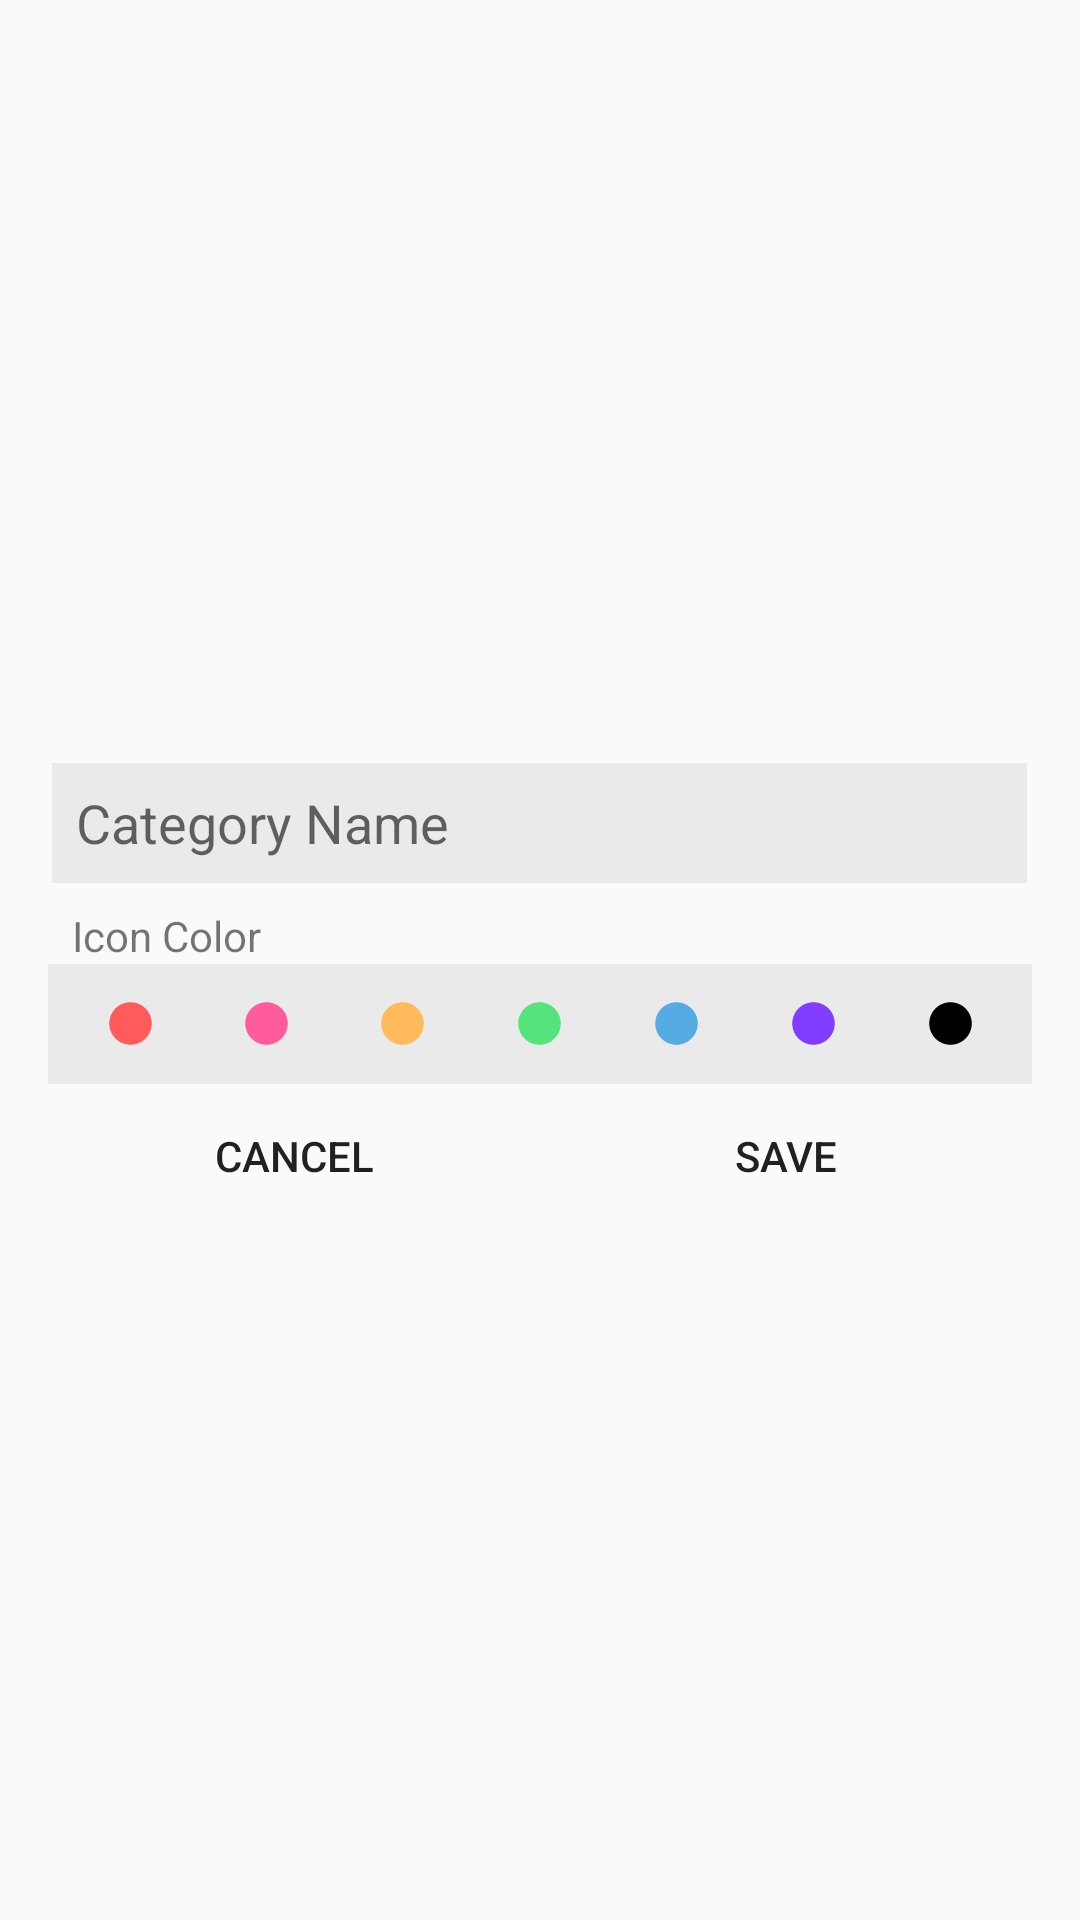

Here is an Android app screen rendered from its layout file. Give the layout XML and the strings, colors and styles it references.
<!-- AndroidManifest.xml: application theme Theme.TodoListApp -->
<!-- res/layout/dialog_add_category.xml -->
<?xml version="1.0" encoding="utf-8"?>
<LinearLayout xmlns:android="http://schemas.android.com/apk/res/android"
    android:layout_width="wrap_content"
    android:layout_height="wrap_content"
    android:orientation="vertical"
    android:padding="16dp"
    android:background="@drawable/dialog_background"
    android:layout_margin="24dp"
    android:gravity="center">
    <EditText
        android:id="@+id/dialog_category_et"
        android:layout_width="325dp"
        android:layout_height="40dp"
        android:padding="8dp"
        android:layout_marginTop="24dp"
        android:layout_marginBottom="8dp"
        android:background="@color/light_gray"
        android:hint="Category Name"/>
    <TextView
        android:layout_width="wrap_content"
        android:layout_height="wrap_content"
        android:layout_gravity="start"
        android:layout_marginStart="8dp"
        android:text="Icon Color"/>

    <LinearLayout
        android:layout_width="335dp"
        android:layout_height="40dp"
        android:orientation="horizontal"
        android:padding="8dp"
        android:gravity="center"
        android:background="@color/light_gray">
        <ImageButton
            android:id="@+id/dialog_red_ib"
            android:layout_width="17dp"
            android:layout_height="17dp"
            android:layout_margin="8dp"
            android:layout_weight="1"
            android:src="@drawable/dialog_icon_red_17"
            android:background="@color/transparent"/>
        <ImageButton
            android:id="@+id/dialog_pink_ib"
            android:layout_width="17dp"
            android:layout_height="17dp"
            android:layout_margin="8dp"
            android:layout_weight="1"
            android:src="@drawable/dialog_icon_pink_17"
            android:background="@color/transparent"/>
        <ImageButton
            android:id="@+id/dialog_yellow_ib"
            android:layout_width="17dp"
            android:layout_height="17dp"
            android:layout_margin="8dp"
            android:layout_weight="1"
            android:src="@drawable/dialog_icon_yellow_17"
            android:background="@color/transparent"/>
        <ImageButton
            android:id="@+id/dialog_green_ib"
            android:layout_width="17dp"
            android:layout_height="17dp"
            android:layout_margin="8dp"
            android:layout_weight="1"
            android:src="@drawable/dialog_icon_green_17"
            android:background="@color/transparent"/>
        <ImageButton
            android:id="@+id/dialog_blue_ib"
            android:layout_width="17dp"
            android:layout_height="17dp"
            android:layout_margin="8dp"
            android:layout_weight="1"
            android:src="@drawable/dialog_icon_blue_17"
            android:background="@color/transparent"/>
        <ImageButton
            android:id="@+id/dialog_default_ib"
            android:layout_width="17dp"
            android:layout_height="17dp"
            android:layout_margin="8dp"
            android:layout_weight="1"
            android:src="@drawable/dialog_icon_default_17"
            android:background="@color/transparent"/>
        <ImageButton
            android:id="@+id/dialog_black_ib"
            android:layout_width="17dp"
            android:layout_height="17dp"
            android:layout_margin="8dp"
            android:layout_weight="1"
            android:src="@drawable/dialog_icon_black_17"
            android:background="@color/transparent"/>
    </LinearLayout>
    <LinearLayout
        android:layout_width="match_parent"
        android:layout_height="wrap_content">
        <Button
            android:id="@+id/dialog_cancel_btn"
            android:layout_width="wrap_content"
            android:layout_height="wrap_content"
            android:layout_weight="1"
            android:background="@color/transparent"
            android:text="CANCEL"/>
        <Button
            android:id="@+id/dialog_delete_btn"
            android:visibility="gone"
            android:layout_width="wrap_content"
            android:layout_height="wrap_content"
            android:layout_weight="1"
            android:background="@color/transparent"
            android:text="DELETE"/>
        <Button
            android:id="@+id/dialog_save_btn"
            android:layout_width="wrap_content"
            android:layout_height="wrap_content"
            android:layout_weight="1"
            android:background="@color/transparent"
            android:text="SAVE"/>
    </LinearLayout>
</LinearLayout>
<!-- resources referenced by this layout -->
<resources>
  <color name="light_gray">#EAEAEA</color>
  <color name="transparent">#00FFFFFF</color>
  <!-- drawable dialog_icon_black_17 (drawable) -->
  <vector xmlns:android="http://schemas.android.com/apk/res/android" android:height="17dp" android:tint="#000000" android:viewportHeight="24" android:viewportWidth="24" android:width="17dp">
        
      <path android:fillColor="@android:color/white" android:pathData="M12,2C6.47,2 2,6.47 2,12s4.47,10 10,10 10,-4.47 10,-10S17.53,2 12,2z"/>
      
  </vector>
  <!-- drawable dialog_icon_blue_17 (drawable) -->
  <vector xmlns:android="http://schemas.android.com/apk/res/android" android:height="17dp" android:tint="#55ACE3" android:viewportHeight="24" android:viewportWidth="24" android:width="17dp">
        
      <path android:fillColor="@android:color/white" android:pathData="M12,2C6.47,2 2,6.47 2,12s4.47,10 10,10 10,-4.47 10,-10S17.53,2 12,2z"/>
      
  </vector>
  <!-- drawable dialog_icon_default_17 (drawable) -->
  <vector xmlns:android="http://schemas.android.com/apk/res/android" android:height="17dp" android:tint="#813DFF" android:viewportHeight="24" android:viewportWidth="24" android:width="17dp">
        
      <path android:fillColor="@android:color/white" android:pathData="M12,2C6.47,2 2,6.47 2,12s4.47,10 10,10 10,-4.47 10,-10S17.53,2 12,2z"/>
      
  </vector>
  <!-- drawable dialog_icon_green_17 (drawable) -->
  <vector xmlns:android="http://schemas.android.com/apk/res/android" android:height="17dp" android:tint="#55E37B" android:viewportHeight="24" android:viewportWidth="24" android:width="17dp">
        
      <path android:fillColor="@android:color/white" android:pathData="M12,2C6.47,2 2,6.47 2,12s4.47,10 10,10 10,-4.47 10,-10S17.53,2 12,2z"/>
      
  </vector>
  <!-- drawable dialog_icon_pink_17 (drawable) -->
  <vector xmlns:android="http://schemas.android.com/apk/res/android" android:height="17dp" android:tint="#FF5B9D" android:viewportHeight="24" android:viewportWidth="24" android:width="17dp">
        
      <path android:fillColor="@android:color/white" android:pathData="M12,2C6.47,2 2,6.47 2,12s4.47,10 10,10 10,-4.47 10,-10S17.53,2 12,2z"/>
      
  </vector>
  <!-- drawable dialog_icon_red_17 (drawable) -->
  <vector xmlns:android="http://schemas.android.com/apk/res/android" android:height="17dp" android:tint="#FF5B5B" android:viewportHeight="24" android:viewportWidth="24" android:width="17dp">
        
      <path android:fillColor="@android:color/white" android:pathData="M12,2C6.47,2 2,6.47 2,12s4.47,10 10,10 10,-4.47 10,-10S17.53,2 12,2z"/>
      
  </vector>
  <!-- drawable dialog_icon_yellow_17 (drawable) -->
  <vector xmlns:android="http://schemas.android.com/apk/res/android" android:height="17dp" android:tint="#FFBB5B" android:viewportHeight="24" android:viewportWidth="24" android:width="17dp">
        
      <path android:fillColor="@android:color/white" android:pathData="M12,2C6.47,2 2,6.47 2,12s4.47,10 10,10 10,-4.47 10,-10S17.53,2 12,2z"/>
      
  </vector>
  <style name="Theme.TodoListApp" parent="Theme.AppCompat.DayNight.NoActionBar" />
</resources>
